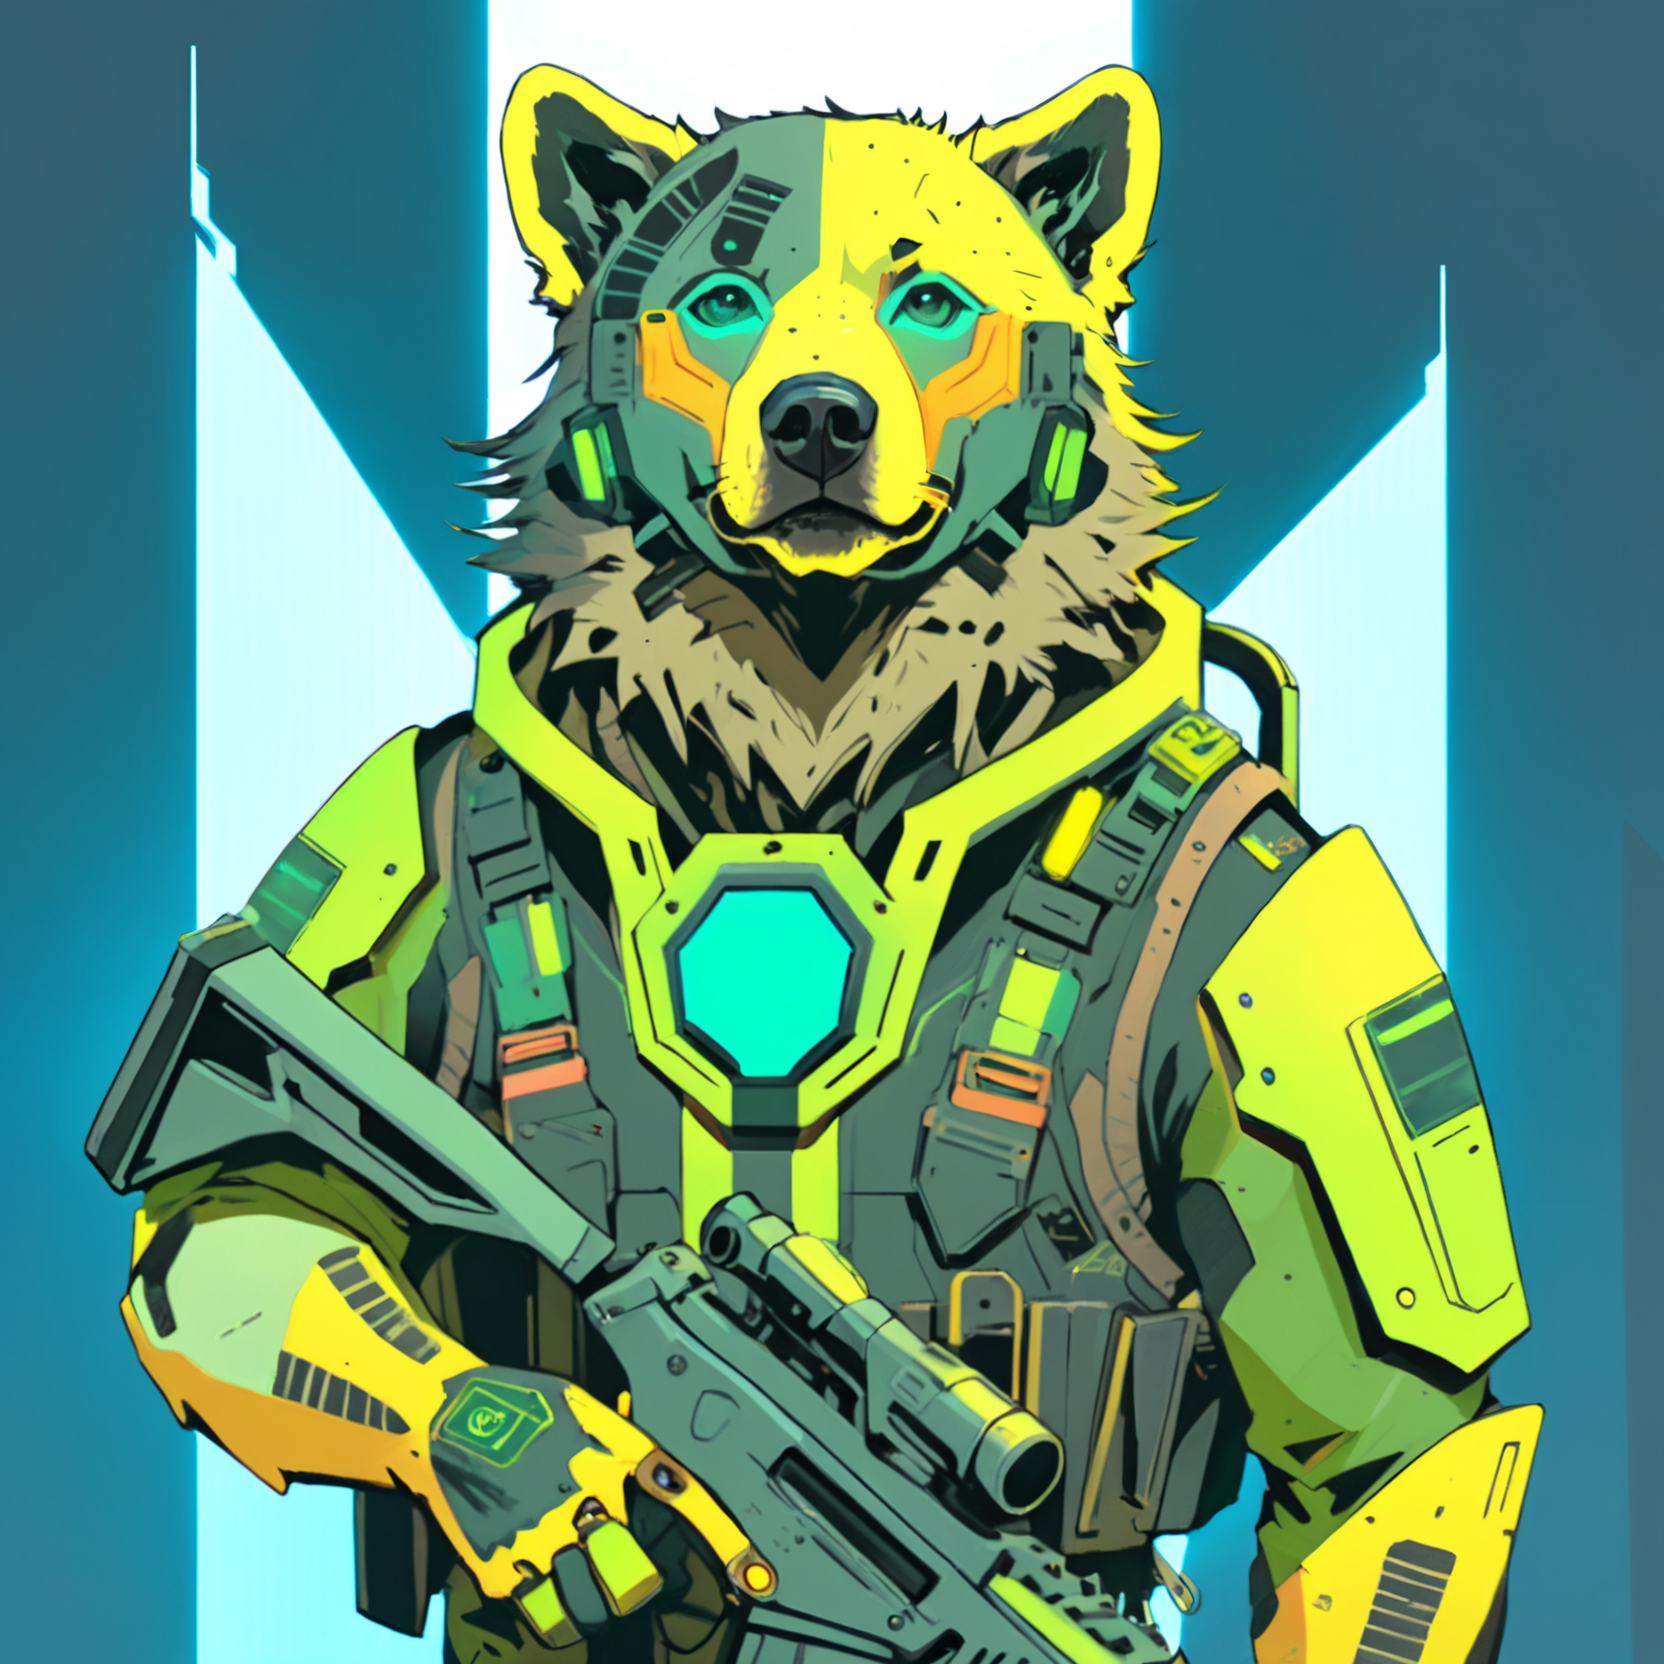
Generation parameters embedded in this image by AUTOMATIC1111 Stable Diffusion web UI or a fork of it (Forge, ...) (PNG 'parameters' text chunk):
A vibrant cyberpunk illustration, comic-book/anime hybrid, bold colors, high-contrast neon lighting.
A ((grizzly bear)) Mothership RPG Marine character, defined line art, 36 years old.

The character is skilled in Military Training, Firearms, and Command.
These skills are represented visually through specific details:
- Military Training → unit patches and insignia
- Firearms → visible rifle sling and ammo clips
- Command → confident posture with subtle headset device

(Holding Old Dog Tags:1.8), (Distinctive Feature: cybernetic eye:1.6).
These must be clearly visible and easily identifiable.

The background is sci-fi corridor with glowing panels, detailed yet subtle, adding depth without distracting from the character,

Bust shot, centered composition, clean silhouette, no extra text or logos, ZIP2D,  CXL-Mech
Negative prompt: Compression artifacts, bad art, worst quality, low quality, plastic, fake, bad limbs, conjoined, featureless, bad features, incorrect objects, watermark, ((signature):1.25), logo, zip2d_neg
Steps: 40, Sampler: DPM++ 2M, Schedule type: Karras, CFG scale: 7, Seed: 3031394851, Size: 832x832, Model hash: 6330883d2c, Model: artium_v20, Denoising strength: 0.3, RNG: CPU, ControlNet 0: "Module: CLIP-ViT-H (IPAdapter), Model: ip-adapter-plus_sdxl_vit-h [bc449f62], Weight: 0.35, Resize Mode: ResizeMode.INNER_FIT, Processor Res: 0.5, Threshold A: 0.5, Threshold B: 0.5, Guidance Start: 0.3, Guidance End: 0.7, Pixel Perfect: False, Control Mode: ControlMode.BALANCED, Hr Option: HiResFixOption.BOTH", ControlNet 1: "Module: CLIP-ViT-H (IPAdapter), Model: ip-adapter-plus-face_sdxl_vit-h [368cf551], Weight: 1, Resize Mode: ResizeMode.INNER_FIT, Processor Res: 0.5, Threshold A: 0.5, Threshold B: 0.5, Guidance Start: 0.1, Guidance End: 0.9, Pixel Perfect: False, Control Mode: ControlMode.BALANCED, Hr Option: HiResFixOption.BOTH", Hires prompt: "A vibrant cyberpunk illustration, comic-book/anime hybrid, bold colors, high-contrast neon lighting.\nA ((grizzly bear)) Mothership RPG Marine character, defined line art, 22 years old.\n\nThe character is skilled in Military Training, Firearms, and Command.\nThese skills are represented visually through specific details:\n- Military Training → unit patches and insignia\n- Firearms → visible rifle sling and ammo clips\n- Command → confident posture with subtle headset device\n\n(Holding Old Dog Tags:1.8), (Distinctive Feature: cybernetic eye:1.6).\nThese must be clearly visible and easily identifiable.\n\nThe background is neon-lit maintenance hangar, detailed yet subtle, adding depth without distracting from the character,\n\nBust shot, centered composition, clean silhouette, no extra text or logos, ZIP2D,  CXL-Mech", Hires CFG Scale: 7, Hires upscale: 2, Hires steps: 15, Hires upscaler: ESRGAN_4x, TI hashes: "ZIP2D: 353cf9be0675, CXL-Mech: 000b204acc87, ZIP2D: 353cf9be0675, CXL-Mech: 000b204acc87, CXL-Mech: 000b204acc87, CXL-Mech: 000b204acc87, CXL-Mech: 000b204acc87, CXL-Mech: 000b204acc87, CXL-Mech: 000b204acc87, CXL-Mech: 000b204acc87, CXL-Mech: 000b204acc87, CXL-Mech: 000b204acc87, CXL-Mech: 000b204acc87, CXL-Mech: 000b204acc87, CXL-Mech: 000b204acc87, CXL-Mech: 000b204acc87, CXL-Mech: 000b204acc87, CXL-Mech: 000b204acc87, zip2d_neg: a764ec702efd, zip2d_neg: a764ec702efd, CXL-Mech: 000b204acc87, CXL-Mech: 000b204acc87, zip2d_neg: a764ec702efd, zip2d_neg: a764ec702efd", Pad conds: True, Version: f1.0.0v2-v1.10.1RC-latest-2454-g9086b215